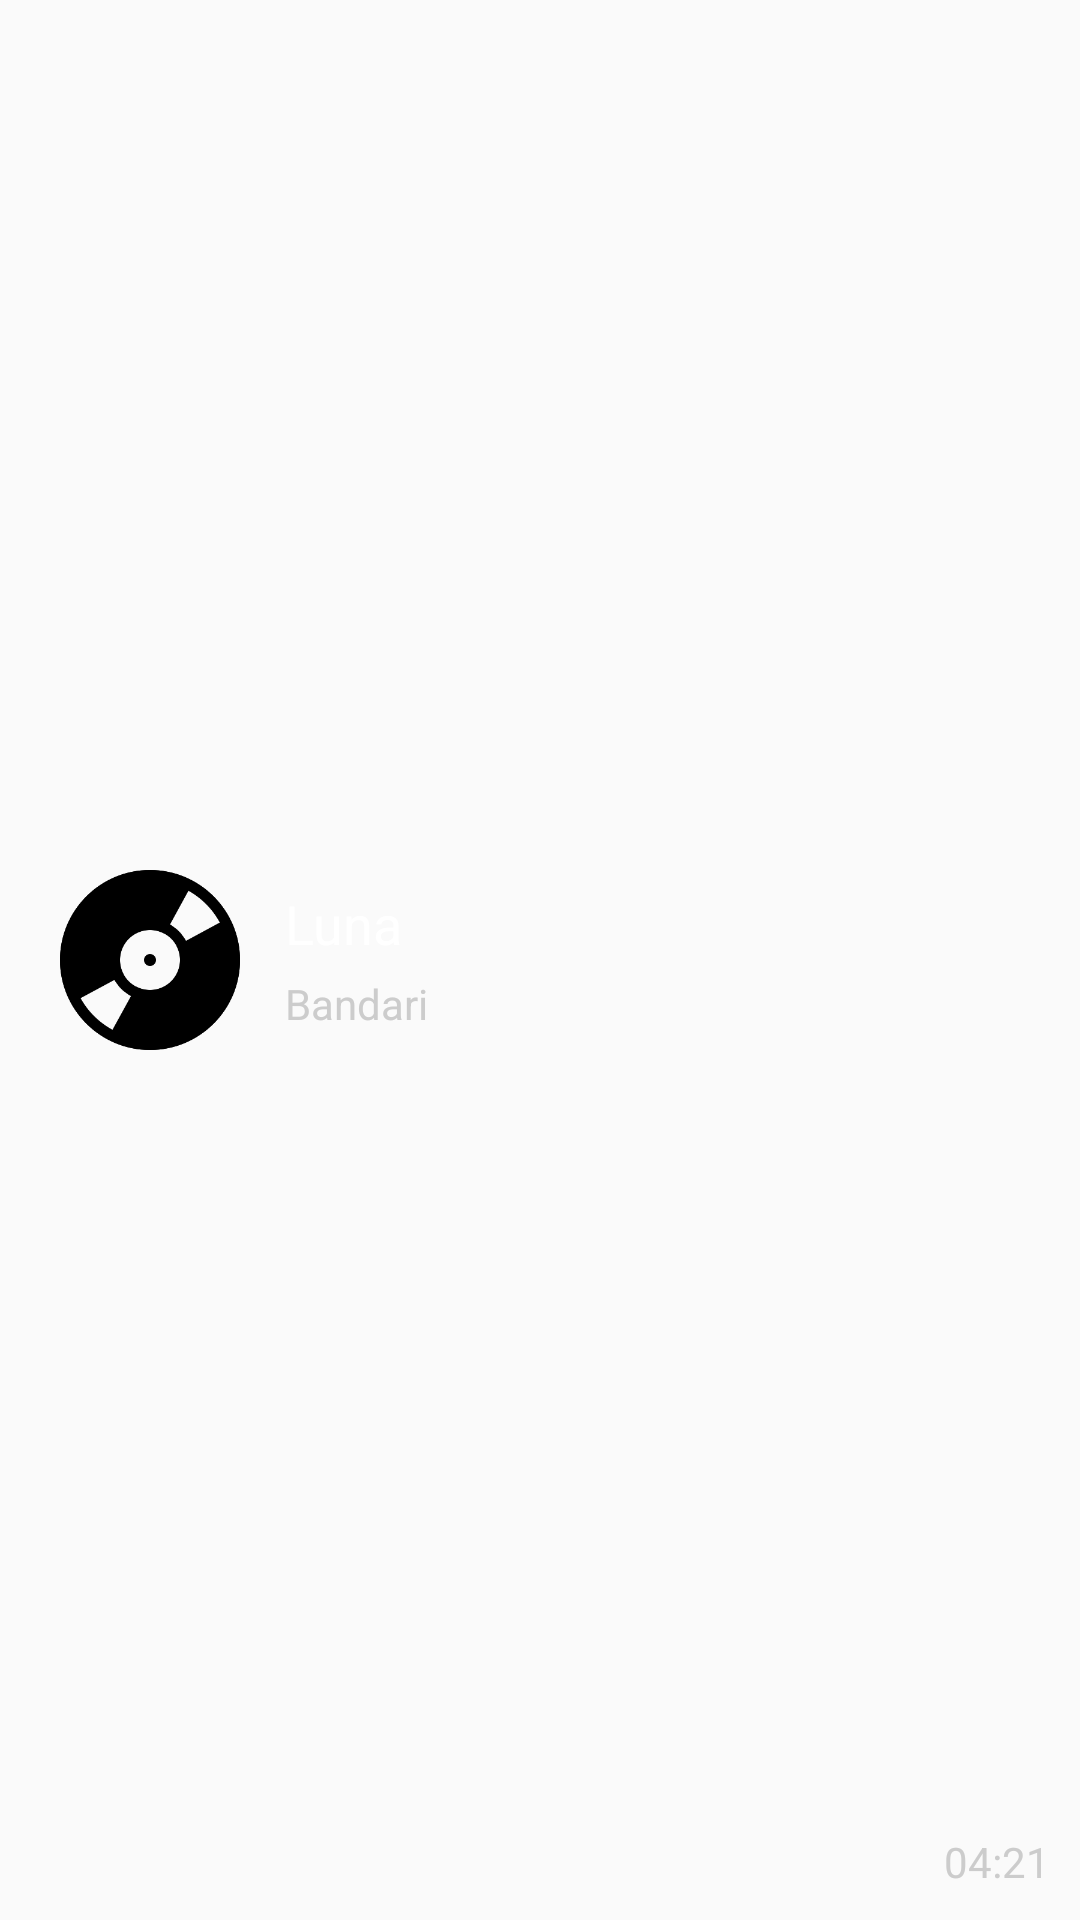

Write the Android layout XML for this screen, with the resource values it uses.
<!-- AndroidManifest.xml: application theme AppTheme -->
<!-- res/layout/favor_item.xml -->
<?xml version="1.0" encoding="utf-8"?>
<LinearLayout xmlns:android="http://schemas.android.com/apk/res/android"
    android:layout_width="match_parent"
    android:layout_height="80dp"
    android:background="@color/colorTransparent"
    android:orientation="horizontal">

    <ImageView
        android:id="@+id/favor_image"
        android:layout_width="60dp"
        android:layout_height="60dp"
        android:layout_gravity="center"
        android:layout_marginLeft="20dp"
        android:layout_marginTop="10dp"
        android:layout_marginBottom="10dp"
        android:src="@drawable/music" />

    <LinearLayout
        android:layout_width="200dp"
        android:layout_height="match_parent"
        android:gravity="center"
        android:orientation="vertical">

        <TextView
            android:id="@+id/favor_name"
            android:layout_width="match_parent"
            android:layout_height="wrap_content"
            android:layout_marginBottom="5dp"
            android:layout_marginLeft="10dp"
            android:maxLines="1"
            android:text="Luna"
            android:textColor="@color/colorTitle"
            android:textSize="18sp" />

        <TextView
            android:id="@+id/favor_singer"
            android:layout_width="match_parent"
            android:layout_height="wrap_content"
            android:layout_marginLeft="10dp"
            android:maxLines="1"
            android:text="Bandari"
            android:textColor="@color/colorText"
            android:textSize="14sp" />
    </LinearLayout>

    <TextView
        android:id="@+id/favor_length"
        android:layout_width="match_parent"
        android:layout_height="match_parent"
        android:gravity="bottom|right"
        android:padding="10dp"
        android:text="04:21"
        android:textColor="@color/colorText" />

</LinearLayout>
<!-- resources referenced by this layout -->
<resources>
  <color name="colorText">#CCCCCC</color>
  <color name="colorTitle">#FFFFFF</color>
  <color name="colorTransparent">#00000000</color>
  <!-- drawable music: png bitmap (drawable, 7063 bytes) -->
  <style name="AppTheme" parent="Theme.AppCompat.Light.DarkActionBar">
          
          <item name="colorPrimary">@color/colorPrimary</item>
          <item name="colorPrimaryDark">@color/colorPrimaryDark</item>
          <item name="colorAccent">@color/colorAccent</item>
      </style>
  <color name="colorPrimary">#3F51B5</color>
  <color name="colorPrimaryDark">#303F9F</color>
  <color name="colorAccent">#FF4081</color>
</resources>
